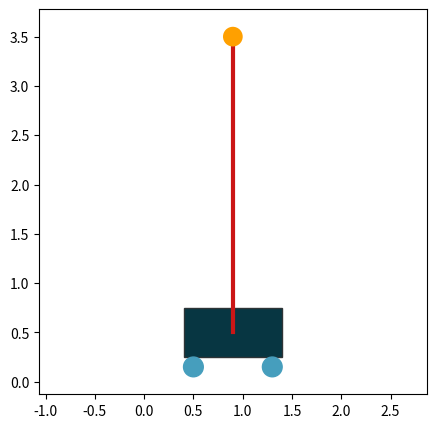

This chart was generated by the following Python code:
import matplotlib.pyplot as plt
import numpy as np

SIZE = 5
plt.rcParams["figure.figsize"] = (SIZE,SIZE)

# Gravity
g = 9.8  # [m/s^2]

class Pendulum():

    def __init__(self):
        # Base Dimensions 
        self.base_width = 1         # [m]
        self.base_height = 0.5      # [m]
        
        # Wheel Radius
        self.wheel_radius = 0.1     # [m]

        # Ball Radius
        self.ball_radius = 0.1      # [m]

        # Bar Length
        self.bar_length = 3         # [m]

        # Cart Mass
        self.M = 10                  # [kg]
        
        # Ball Mass
        self.m = 2                # [kg]

        # Time Step
        self.dt = 0.1             # [s]

  # Simulation
    def model_matrix(self):
        A = np.array([
            [0, 1, 0, 0],
            [0, 0, self.m * g / self.M, 0],
            [0, 0, 0, 1],
            [0, 0, g * (self.M + self.m) / (self.bar_length * self.M), 0]
            ])

        B = np.array([
            [0],
            [1 / self.M],
            [0],
            [1 / (self.bar_length * self.M)]
            ])

        return A, B

    def run_step(self, x, u):
        A, B = self.model_matrix()

        x_dot = np.dot(A, x) + np.dot(B, u).reshape((4,1))        
        x += self. dt * x_dot
        return x

    def plot_pendulum(self,xt,theta, radians = True):
        plt.figure("Simulation")

        # Clear figure
        plt.clf()

        if not radians:
            theta = np.radians(theta)

        # Model Coordiates
        base_xy =[-self.base_width/2, self.base_height/2]  # Base coordiates
        
        wr_xy = [self.base_width/2 - self.wheel_radius, abs(self.base_height/2-self.wheel_radius)]  # Right Wheel
        wl_xy = [-self.base_width/2 + self.wheel_radius, abs(self.base_height/2-self.wheel_radius)] # Left Wheel

        bar_xs = np.array([0, self.bar_length * np.sin(-theta)])
        bar_ys = np.array([self.base_height, self.bar_length * np.cos(-theta) + self.base_height])

        base_xy[0] += xt
        wr_xy[0] += xt
        wl_xy[0] += xt
        bar_xs += [xt,xt]
        
        # Model Shapes and Plot
        # Cart
        base = plt.Rectangle(base_xy, self.base_width, self.base_height,
                            fc="#073642",
                            ec="#2E3436")

        wheel_r = plt.Circle(wr_xy, self.wheel_radius,
                            fc="#469EBD",
                            ec="#469EBD",
                            )
        wheel_l = plt.Circle(wl_xy, self.wheel_radius,
                            fc="#469EBD",
                            ec="#469EBD",
                            )
        plt.gca().add_patch(base)
        plt.gca().add_patch(wheel_l)
        plt.gca().add_patch(wheel_r)

        # Pendulum
        ball = plt.Circle((bar_xs[1], bar_ys[1]), self.ball_radius,
                            zorder=10,
                            fc="#FFA000",
                            )
        pendulum_bar = plt.plot(bar_xs,bar_ys,
                                c="#CB1616",
                                lw=3,
                                )
        plt.gca().add_patch(ball)


        plt.axis("equal")
        
        plt.xlim([-SIZE / 2 + xt, SIZE / 2 + xt])

        plt.pause(0.001)

  # Paramter Update Functions
    def update_cart_dims(self, width, height, wheel_radius):
        if width <= 0 or height <= 0 or wheel_radius <= 0:
            print("Please enter positive nonzero values.")
            raise ValueError

        self.base_height = height
        self.base_width = width
        self.wheel_radius = wheel_radius

    def update_pendulum_dims(self, bar_length, ball_radius):
        if bar_length <=0 or ball_radius <= 0:
            print("Values must nonzero positives.")
            raise ValueError

        self.bar_length = bar_length
        self.ball_radius = ball_radius

    def update_masses(self, cart_mass, ball_mass):
        if cart_mass <= 0 or ball_mass <= 0:
            print("Masses must be positive nonzero values.")
            raise ValueError
        
        self.M = cart_mass
        self.m = ball_mass

if __name__ == "__main__":
    P= Pendulum()

    print(P.model_matrix())
    for x in range(0,10,1):
        x=x/10
        P.plot_pendulum(x,0)